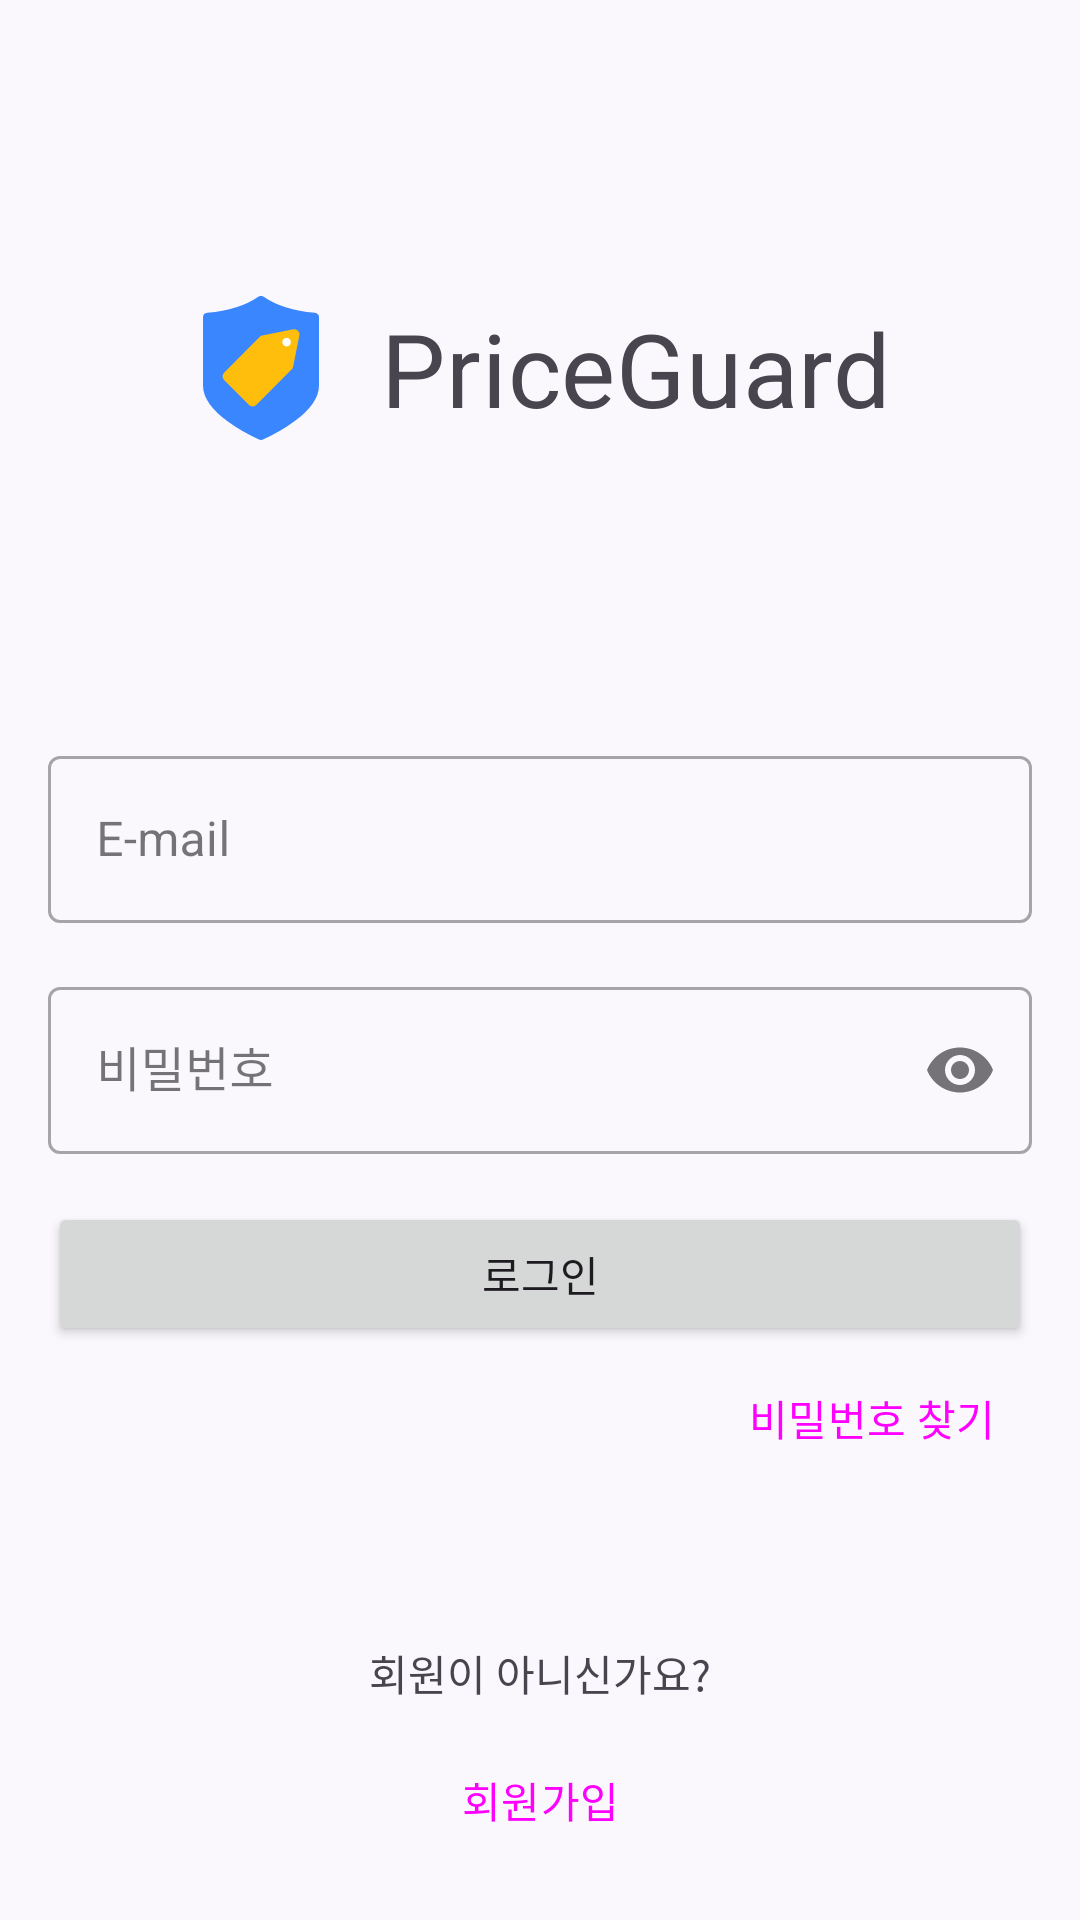

Reconstruct the res/layout file that produces this screen, plus the resources it refers to.
<!-- AndroidManifest.xml: application theme Theme.PriceGuard -->
<!-- res/layout/activity_login.xml -->
<?xml version="1.0" encoding="utf-8"?>
<layout xmlns:android="http://schemas.android.com/apk/res/android"
    xmlns:app="http://schemas.android.com/apk/res-auto">

    <data>

        <variable
            name="viewModel"
            type="app.priceguard.ui.login.LoginViewModel" />
    </data>

    <androidx.core.widget.NestedScrollView
        android:layout_width="match_parent"
        android:layout_height="match_parent"
        android:fillViewport="true">

        <androidx.constraintlayout.widget.ConstraintLayout
            android:layout_width="match_parent"
            android:layout_height="match_parent"
            android:background="?attr/colorSurface">

            <androidx.constraintlayout.widget.Guideline
                android:id="@+id/gl_vertical_start"
                android:layout_width="wrap_content"
                android:layout_height="wrap_content"
                android:orientation="vertical"
                app:layout_constraintGuide_begin="16dp" />

            <androidx.constraintlayout.widget.Guideline
                android:id="@+id/gl_vertical_end"
                android:layout_width="wrap_content"
                android:layout_height="wrap_content"
                android:orientation="vertical"
                app:layout_constraintGuide_end="16dp" />

            <androidx.constraintlayout.widget.ConstraintLayout
                android:id="@+id/ll_login"
                android:layout_width="match_parent"
                android:layout_height="wrap_content"
                app:layout_constraintEnd_toEndOf="@id/gl_vertical_end"
                app:layout_constraintStart_toStartOf="@id/gl_vertical_start"
                app:layout_constraintTop_toTopOf="parent">

                <ImageView
                    android:id="@+id/iv_login_logo"
                    android:layout_width="48dp"
                    android:layout_height="48dp"
                    android:layout_marginEnd="16dp"
                    android:src="@drawable/ic_priceguard_original"
                    app:layout_constraintBottom_toBottomOf="@+id/tv_login_title"
                    app:layout_constraintEnd_toStartOf="@+id/tv_login_title"
                    app:layout_constraintHorizontal_chainStyle="packed"
                    app:layout_constraintStart_toStartOf="parent"
                    app:layout_constraintTop_toTopOf="@+id/tv_login_title" />

                <TextView
                    android:id="@+id/tv_login_title"
                    android:layout_width="wrap_content"
                    android:layout_height="wrap_content"
                    android:layout_marginTop="100dp"
                    android:maxLines="1"
                    android:text="@string/app_name"
                    android:textAppearance="?attr/textAppearanceHeadline4"
                    app:autoSizeTextType="uniform"
                    app:layout_constrainedWidth="true"
                    app:layout_constraintEnd_toEndOf="parent"
                    app:layout_constraintHorizontal_chainStyle="packed"
                    app:layout_constraintStart_toEndOf="@id/iv_login_logo"
                    app:layout_constraintTop_toTopOf="parent" />
            </androidx.constraintlayout.widget.ConstraintLayout>

            <com.google.android.material.textfield.TextInputLayout
                android:id="@+id/til_login_email"
                style="@style/Widget.MaterialComponents.TextInputLayout.OutlinedBox"
                android:layout_width="0dp"
                android:layout_height="wrap_content"
                android:layout_marginTop="100dp"
                android:layout_marginBottom="16dp"
                android:hint="@string/e_mail"
                app:layout_constraintBottom_toTopOf="@id/til_login_password"
                app:layout_constraintEnd_toStartOf="@+id/gl_vertical_end"
                app:layout_constraintHorizontal_chainStyle="packed"
                app:layout_constraintStart_toEndOf="@+id/gl_vertical_start"
                app:layout_constraintTop_toBottomOf="@+id/ll_login">

                <com.google.android.material.textfield.TextInputEditText
                    android:id="@+id/tiet_login_email"
                    android:layout_width="match_parent"
                    android:layout_height="wrap_content"
                    android:autofillHints="emailAddress"
                    android:imeOptions="actionNext"
                    android:inputType="textEmailAddress"
                    android:maxLines="1"
                    android:onTextChanged="@{(content, s, b, c) -> viewModel.setEmail(content.toString())}" />

            </com.google.android.material.textfield.TextInputLayout>

            <com.google.android.material.textfield.TextInputLayout
                android:id="@+id/til_login_password"
                style="@style/Widget.MaterialComponents.TextInputLayout.OutlinedBox"
                android:layout_width="0dp"
                android:layout_height="wrap_content"
                android:hint="@string/password"
                app:endIconMode="password_toggle"
                app:layout_constraintBottom_toTopOf="@id/btn_login_login"
                app:layout_constraintEnd_toStartOf="@+id/gl_vertical_end"
                app:layout_constraintHorizontal_chainStyle="packed"
                app:layout_constraintStart_toEndOf="@+id/gl_vertical_start"
                app:layout_constraintTop_toBottomOf="@id/til_login_email">

                <com.google.android.material.textfield.TextInputEditText
                    android:id="@+id/tiet_login_password"
                    android:layout_width="match_parent"
                    android:layout_height="wrap_content"
                    android:autofillHints="password"
                    android:imeOptions="actionDone"
                    android:inputType="textPassword"
                    android:maxLines="1"
                    android:onTextChanged="@{(content, s, b, c) -> viewModel.setPassword(content.toString())}" />

            </com.google.android.material.textfield.TextInputLayout>

            <Button
                android:id="@+id/btn_login_login"
                style="@style/Theme.PriceGuard"
                android:layout_width="0dp"
                android:layout_height="wrap_content"
                android:layout_marginTop="16dp"
                android:onClick="@{() -> viewModel.login()}"
                android:text="@string/login"
                app:iconGravity="textStart"
                app:layout_constraintEnd_toStartOf="@+id/gl_vertical_end"
                app:layout_constraintHorizontal_chainStyle="packed"
                app:layout_constraintStart_toEndOf="@+id/gl_vertical_start"
                app:layout_constraintTop_toBottomOf="@+id/til_login_password" />

            <Button
                android:id="@+id/tv_find_password"
                style="@style/Widget.Material3.Button.TextButton"
                android:layout_width="wrap_content"
                android:layout_height="wrap_content"
                android:text="@string/find_password"
                app:layout_constraintEnd_toStartOf="@id/gl_vertical_end"
                app:layout_constraintTop_toBottomOf="@id/btn_login_login" />

            <TextView
                android:id="@+id/tv_not_a_member"
                android:layout_width="wrap_content"
                android:layout_height="wrap_content"
                android:layout_margin="8dp"
                android:layout_marginTop="32dp"
                android:text="@string/not_a_member"
                app:layout_constraintBottom_toTopOf="@+id/btn_login_signup"
                app:layout_constraintEnd_toEndOf="@+id/btn_login_signup"
                app:layout_constraintStart_toStartOf="@+id/btn_login_signup"
                app:layout_constraintTop_toBottomOf="@+id/tv_find_password"
                app:layout_constraintVertical_bias="1.0" />

            <Button
                android:id="@+id/btn_login_signup"
                style="?attr/materialButtonOutlinedStyle"
                android:layout_width="0dp"
                android:layout_height="wrap_content"
                android:layout_marginBottom="16dp"
                android:text="@string/sign_up"
                app:layout_constraintBottom_toBottomOf="parent"
                app:layout_constraintEnd_toStartOf="@+id/gl_vertical_end"
                app:layout_constraintStart_toEndOf="@+id/gl_vertical_start" />

        </androidx.constraintlayout.widget.ConstraintLayout>

    </androidx.core.widget.NestedScrollView>
</layout>
<!-- resources referenced by this layout -->
<resources>
  <!-- drawable ic_priceguard_original (drawable) -->
  <vector xmlns:android="http://schemas.android.com/apk/res/android"
      android:width="241.35dp"
      android:height="297.81dp"
      android:viewportWidth="241.35"
      android:viewportHeight="297.81">
    <path
        android:pathData="M231.85,38.74a5.99,5.99 0,0 1,5.5 5.97v140.26c0,55.2 -97.49,100.88 -114.24,108.32a5.99,5.99 0,0 1,-4.87 0C101.49,285.86 4,240.18 4,184.98V44.72a5.98,5.98 0,0 1,5.5 -5.97Q75.85,33.42 117.32,5.03a5.94,5.94 0,0 1,6.7 0Q165.49,33.4 231.85,38.74Z"
        android:strokeWidth="8"
        android:fillColor="#3a86ff"
        android:strokeColor="#3a86ff"/>
    <path
        android:pathData="M184.68,151.59l-73.97,73.97a10.52,10.52 0,0 1,-14.88 0l-52.05,-52.05a10.52,10.52 0,0 1,0 -14.88l73.97,-73.97a10.54,10.54 0,0 1,5.38 -2.88l65.06,-13.01a10.52,10.52 0,0 1,12.38 12.38l-13.01,65.06A10.54,10.54 0,0 1,184.68 151.59Z"
        android:fillColor="#ffbe0b"/>
    <path
        android:pathData="M173.92,95.43m-8.92,0a8.92,8.92 0,1 1,17.84 0a8.92,8.92 0,1 1,-17.84 0"
        android:fillColor="#fff"/>
  </vector>
  <string name="app_name">PriceGuard</string>
  <string name="e_mail">E-mail</string>
  <string name="find_password">비밀번호 찾기</string>
  <string name="login">로그인</string>
  <string name="not_a_member">회원이 아니신가요?</string>
  <string name="password">비밀번호</string>
  <string name="sign_up">회원가입</string>
  <style name="Theme.PriceGuard" parent="Base.Theme.PriceGuard">
          <item name="android:statusBarColor">?attr/colorSurface</item>
      </style>
  <color name="md_theme_light_primary">#0054D6</color>
  <color name="md_theme_light_onPrimary">#FFFFFF</color>
  <color name="md_theme_light_primaryContainer">#DAE1FF</color>
  <color name="md_theme_light_onPrimaryContainer">#001849</color>
  <color name="md_theme_light_secondary">#585E71</color>
  <color name="md_theme_light_onSecondary">#FFFFFF</color>
  <color name="md_theme_light_secondaryContainer">#DDE2F9</color>
  <color name="md_theme_light_onSecondaryContainer">#151B2C</color>
  <color name="md_theme_light_tertiary">#735471</color>
  <color name="md_theme_light_onTertiary">#FFFFFF</color>
  <color name="md_theme_light_tertiaryContainer">#FFD6F9</color>
  <color name="md_theme_light_onTertiaryContainer">#2B122B</color>
  <color name="md_theme_light_error">#BA1A1A</color>
  <color name="md_theme_light_errorContainer">#FFDAD6</color>
  <color name="md_theme_light_onError">#FFFFFF</color>
  <color name="md_theme_light_onErrorContainer">#410002</color>
  <color name="md_theme_light_background">#FEFBFF</color>
  <color name="md_theme_light_onBackground">#1B1B1F</color>
  <color name="md_theme_light_outline">#757680</color>
  <color name="md_theme_light_inverseOnSurface">#F2F0F4</color>
  <color name="md_theme_light_inverseSurface">#303034</color>
  <color name="md_theme_light_surface">#FBF8FD</color>
  <color name="md_theme_light_onSurface">#1B1B1F</color>
  <color name="md_theme_light_surfaceVariant">#E2E2EC</color>
  <color name="md_theme_light_onSurfaceVariant">#45464F</color>
  <color name="md_theme_light_inversePrimary">#B3C5FF</color>
</resources>
